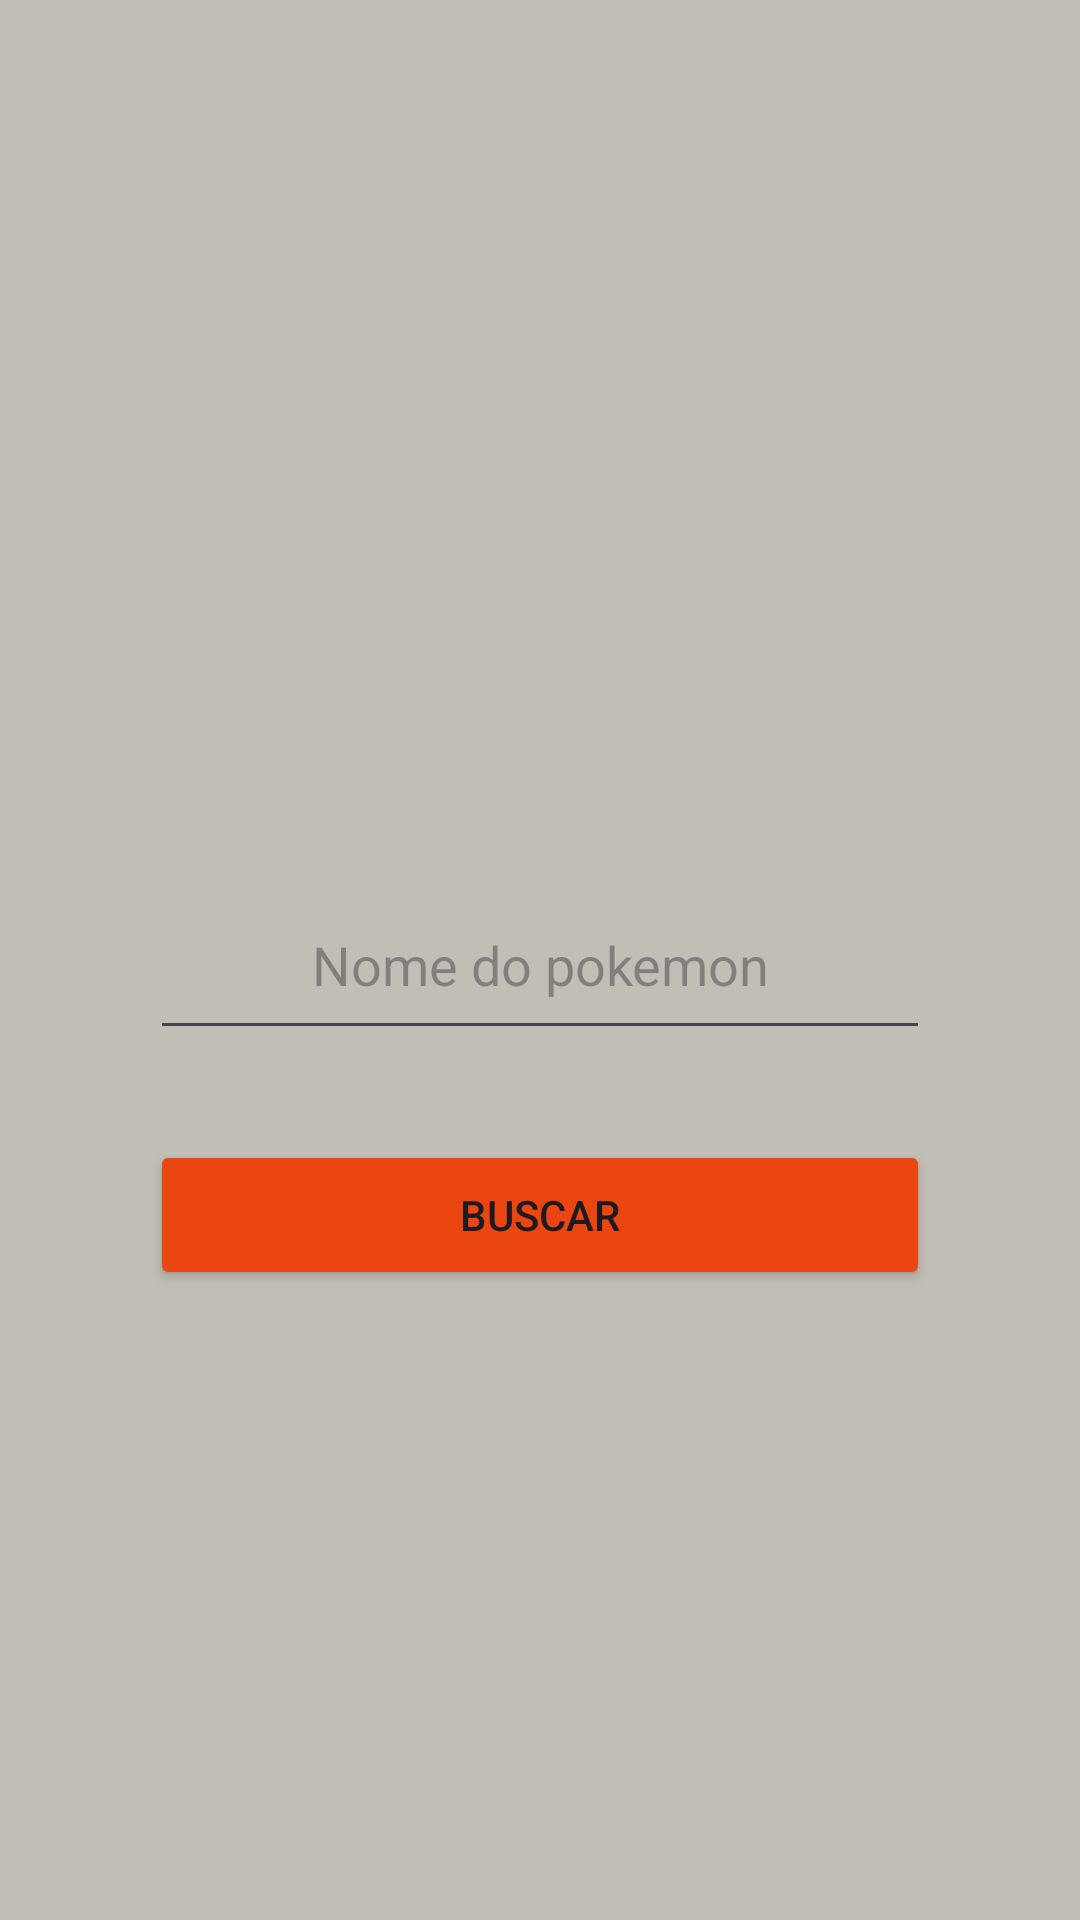

Android layout source for this screen:
<!-- AndroidManifest.xml: application theme Theme.SimpleDex -->
<!-- res/layout/fragment_search_screen.xml -->
<?xml version="1.0" encoding="utf-8"?>
<androidx.constraintlayout.widget.ConstraintLayout xmlns:android="http://schemas.android.com/apk/res/android"
    xmlns:app="http://schemas.android.com/apk/res-auto"
    xmlns:tools="http://schemas.android.com/tools"
    android:layout_width="match_parent"
    android:layout_height="match_parent"
    tools:context=".ui.SearchScreenFragment">

    <ImageView
        android:layout_width="100dp"
        android:layout_height="100dp"
        android:src="@drawable/pok__ball_icon"
        app:layout_constraintBottom_toTopOf="@+id/edit_search"
        app:layout_constraintEnd_toEndOf="parent"
        app:layout_constraintStart_toStartOf="parent"
        android:layout_marginBottom="30dp"
        />

    <EditText
        android:id="@+id/edit_search"
        android:layout_width="match_parent"
        android:layout_height="60dp"
        android:layout_marginHorizontal="50dp"
        android:hint="@string/nome_do_pokemon"
        android:textAlignment="center"
        app:layout_constraintBottom_toBottomOf="parent"
        app:layout_constraintEnd_toEndOf="parent"
        app:layout_constraintStart_toStartOf="parent"
        app:layout_constraintTop_toTopOf="parent"
        android:textColor="@color/black"
        />

    <Button
        android:id="@+id/buttonSearch"
        android:layout_width="match_parent"
        android:layout_height="50dp"
        android:text="@string/buscar"
        android:textAlignment="center"
        app:layout_constraintTop_toBottomOf="@+id/edit_search"
        android:layout_marginTop="30dp"
        android:layout_marginHorizontal="50dp"
        android:backgroundTint="@color/molten_orange"
        />

</androidx.constraintlayout.widget.ConstraintLayout>
<!-- resources referenced by this layout -->
<resources>
  <color name="black">#FF000000</color>
  <color name="molten_orange">#EB4511</color>
  <string name="buscar">Buscar</string>
  <string name="nome_do_pokemon">Nome do pokemon</string>
  <style name="Theme.SimpleDex" parent="Base.Theme.SimpleDex" />
  <style name="Base.Theme.SimpleDex" parent="Theme.Material3.DayNight.NoActionBar">
          
          
          <item name="android:background">@color/silver</item>
      </style>
  <color name="silver">#C1BFB5</color>
</resources>
